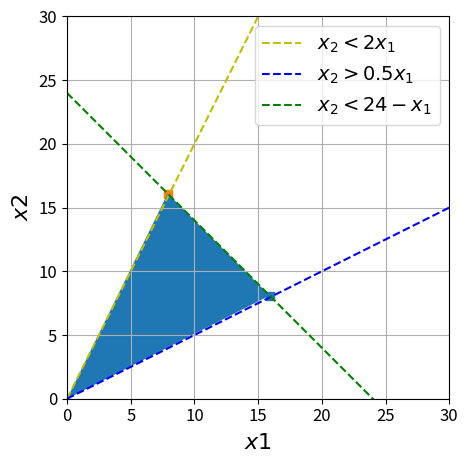

Python code for this plot:
import numpy as np
import matplotlib.pyplot as plt
import matplotlib

matplotlib.rcParams.update({'font.size': 12})

x = np.linspace(0, 30, 100)

x1 = []
for i in range(100):
    x1.append(3)
y1 = np.linspace(0, 10, 100)


f1 = 2*x
f2 = 0.5*x
f3 = 24-x

# вказуємо в аргументі label текст легенди
plt.plot(x, f1, '--y', label='$x_2<2x_1$')
plt.plot(x, f2, '--b', label='$x_2>0.5x_1$')
plt.plot(x, f3, '--g', label='$x_2<24-x_1$')

plt.scatter(15.9, 8.1, marker='s')
plt.scatter(7.9, 16.1, marker='s')
plt.scatter(0, 0, marker='^')



polygon_2 = matplotlib.patches.Polygon([(0, 0),
                                            (15.9, 8.1),
                                            (7.9, 16.1),
                                            (0, 0)],
                                           fill='blue',
                                           closed=True)
axes = plt.gca()
axes.set_aspect("equal")
axes.add_patch(polygon_2)




plt.xlabel(r'$x1$', fontsize=16)
plt.ylabel(r'$x2$', fontsize=16)

plt.xlim([0, 30])
plt.ylim([0, 30])

plt.legend(fontsize=14)
plt.grid()
plt.tight_layout()
plt.show()